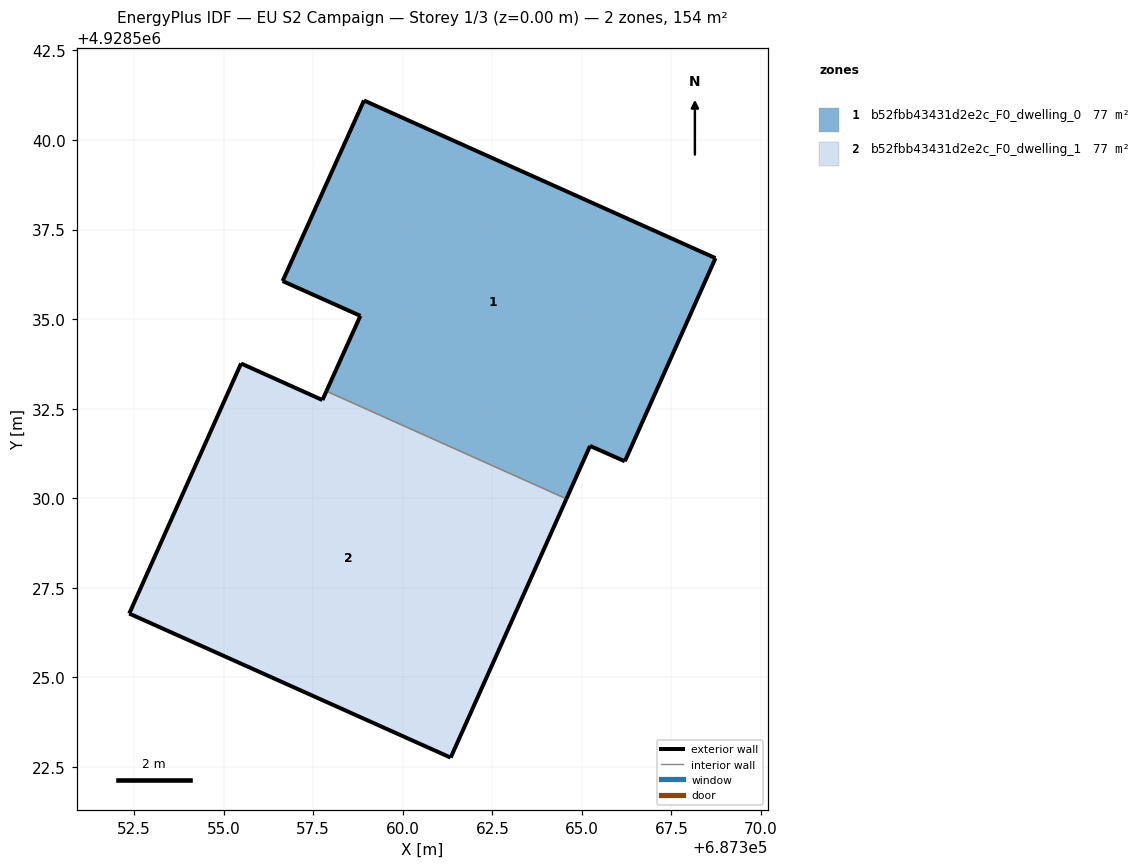
=== STOREY PLAN SPEC (per zone: floor XY polygon, exterior-wall plan segments, windows/doors) ===
zone 1: b52fbb43431d2e2c_F0_dwelling_0  (77.1 m²)
  floor: (687366.20, 4928531.03) (687368.73, 4928536.70) (687358.92, 4928541.10) (687356.65, 4928536.06) (687358.82, 4928535.09) (687357.87, 4928532.99) (687364.57, 4928529.99) (687365.23, 4928531.46)
  exterior wall: (687357.87, 4928532.99) – (687358.82, 4928535.09)  [2.3 m]
  exterior wall: (687358.82, 4928535.09) – (687356.65, 4928536.06)  [2.4 m]
  exterior wall: (687356.65, 4928536.06) – (687358.92, 4928541.10)  [5.5 m]
  exterior wall: (687358.92, 4928541.10) – (687368.73, 4928536.70)  [10.8 m]
  exterior wall: (687368.73, 4928536.70) – (687366.20, 4928531.03)  [6.2 m]
  exterior wall: (687366.20, 4928531.03) – (687365.23, 4928531.46)  [1.1 m]
  exterior wall: (687365.23, 4928531.46) – (687364.57, 4928529.99)  [1.6 m]
  interior walls: 1
zone 2: b52fbb43431d2e2c_F0_dwelling_1  (77.1 m²)
  floor: (687361.34, 4928522.76) (687364.57, 4928529.99) (687357.87, 4928532.99) (687357.76, 4928532.74) (687355.49, 4928533.76) (687352.37, 4928526.78)
  exterior wall: (687355.49, 4928533.76) – (687357.76, 4928532.74)  [2.5 m]
  exterior wall: (687357.76, 4928532.74) – (687357.87, 4928532.99)  [0.3 m]
  exterior wall: (687364.57, 4928529.99) – (687361.34, 4928522.76)  [7.9 m]
  exterior wall: (687361.34, 4928522.76) – (687352.37, 4928526.78)  [9.8 m]
  exterior wall: (687352.37, 4928526.78) – (687355.49, 4928533.76)  [7.6 m]
  interior walls: 1

=== DERIVED (storey summary) ===
Building: EU S2 Campaign
Storey: 1 of 3  (floor level z = 0.00 m)
Storey gross floor area: 154.2 m²
Zones on this storey: 2
  - b52fbb43431d2e2c_F0_dwelling_0: floor 77.1 m²; exterior wall 29.8 m (89.5 m²); WWR 0.0%
  - b52fbb43431d2e2c_F0_dwelling_1: floor 77.1 m²; exterior wall 28.1 m (84.4 m²); WWR 0.0%
Zone adjacency (shared interzone walls):
  - b52fbb43431d2e2c_F0_dwelling_0 ↔ b52fbb43431d2e2c_F0_dwelling_1